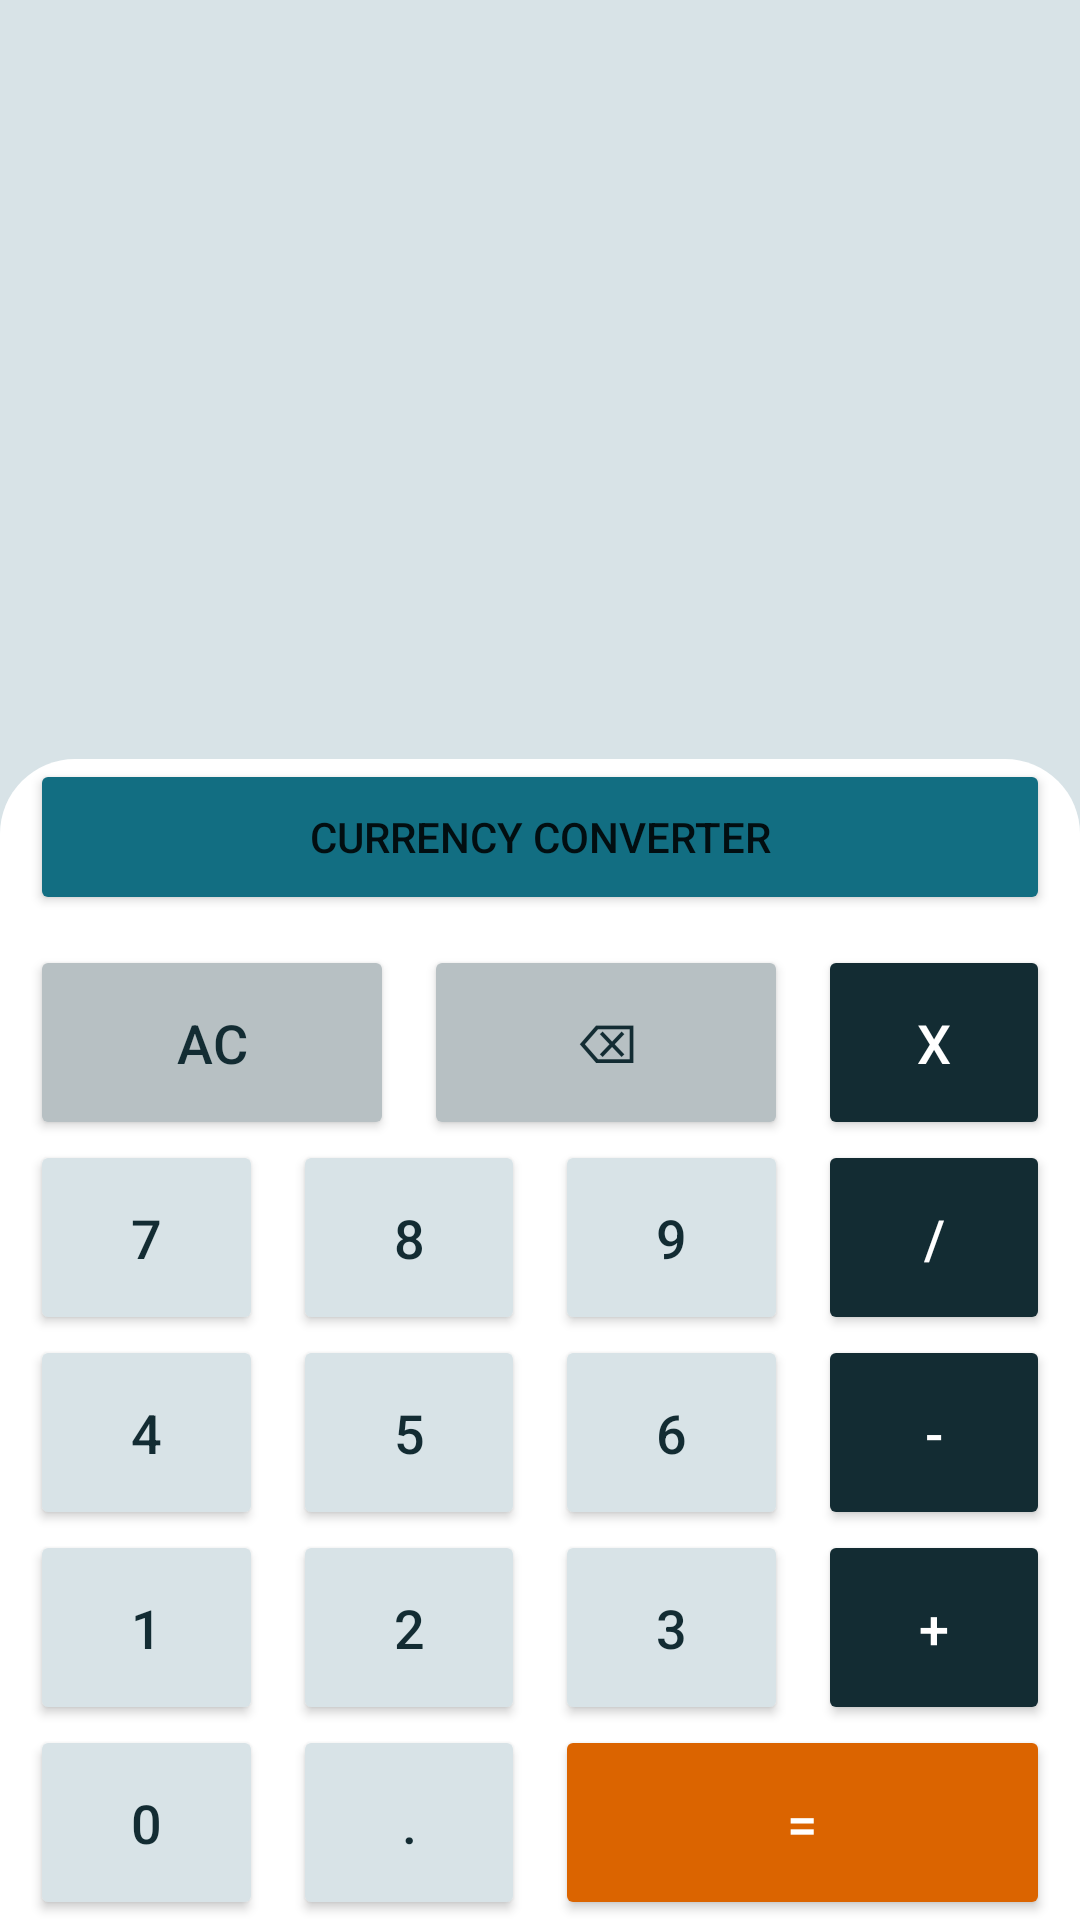

Layout XML and referenced resources for this Android screen:
<!-- AndroidManifest.xml: application theme Theme.Calculator -->
<!-- res/layout/activity_calculator.xml -->
<?xml version="1.0" encoding="utf-8"?>
<androidx.constraintlayout.widget.ConstraintLayout xmlns:android="http://schemas.android.com/apk/res/android"
    xmlns:app="http://schemas.android.com/apk/res-auto"
    xmlns:tools="http://schemas.android.com/tools"
    android:id="@+id/calculator_parent_screen"
    android:layout_width="match_parent"
    android:layout_height="match_parent"
    android:background="@color/calculator_bg"
    tools:context=".features.calculator.CalculatorActivity">

    <TextView
        android:id="@+id/calculator_operations"
        style="@style/calculator_operations_style"
        android:layout_width="match_parent"
        android:layout_height="wrap_content"
        app:layout_constraintBottom_toTopOf="@id/calculator_result"
        tools:text="@string/dummy_operation" />

    <TextView
        android:id="@+id/calculator_result"
        style="@style/calculator_results_style"
        android:layout_width="match_parent"
        android:layout_height="wrap_content"
        app:layout_constraintBottom_toTopOf="@id/calculator_top_view"
        tools:text="@string/dummy_result" />

    <View
        android:id="@+id/calculator_top_view"
        android:layout_width="match_parent"
        android:layout_height="0dp"
        android:background="@drawable/round_corners_top"
        app:layout_constraintBottom_toBottomOf="parent"
        app:layout_constraintEnd_toEndOf="parent"
        app:layout_constraintStart_toStartOf="parent"
        app:layout_constraintTop_toTopOf="@id/currencies_btn" />

    <Button
        android:id="@+id/currencies_btn"
        android:layout_width="match_parent"
        android:layout_height="@dimen/btn_height"
        android:layout_margin="@dimen/dimen_10"
        android:backgroundTint="@color/calculator_blue_dark"
        android:text="@string/currency_converter"
        app:layout_constraintBottom_toTopOf="@id/btn_one" />

    <Button
        android:id="@+id/btn_one"
        style="@style/calculator_ac_btn"
        android:layout_width="0dp"
        android:layout_height="@dimen/button_size"
        android:onClick="allClearAction"
        android:text="@string/ac"
        app:layout_constraintBottom_toTopOf="@+id/btn_five"
        app:layout_constraintEnd_toStartOf="@id/btn_two"
        app:layout_constraintStart_toStartOf="@id/currencies_btn" />

    <Button
        android:id="@+id/btn_two"
        style="@style/calculator_btn"
        android:layout_width="0dp"
        android:layout_height="@dimen/button_size"
        android:layout_marginStart="@dimen/dimen_10"
        android:onClick="backspaceAction"
        android:text="@string/backspace"
        app:layout_constraintBottom_toTopOf="@+id/btn_six"
        app:layout_constraintEnd_toEndOf="@id/btn_seven"
        app:layout_constraintStart_toEndOf="@id/btn_one" />


    <Button
        android:id="@+id/btn_four"
        style="@style/calculator_operation_btn"
        android:layout_width="0dp"
        android:layout_height="@dimen/button_size"
        android:text="@string/x"
        app:layout_constraintBottom_toTopOf="@id/btn_eight"
        app:layout_constraintEnd_toEndOf="@id/currencies_btn"
        app:layout_constraintStart_toEndOf="@id/btn_seven" />

    <Button
        android:id="@+id/btn_five"
        style="@style/calculator_normal_btn"
        android:layout_width="0dp"
        android:layout_height="@dimen/button_size"
        android:text="@string/_7"
        app:layout_constraintEnd_toStartOf="@id/btn_six"
        app:layout_constraintStart_toStartOf="@id/currencies_btn"
        app:layout_constraintTop_toBottomOf="@id/btn_four" />

    <Button
        android:id="@+id/btn_six"
        style="@style/calculator_normal_btn"
        android:layout_width="0dp"
        android:layout_height="@dimen/button_size"
        android:layout_marginStart="@dimen/dimen_10"
        android:text="@string/_8"
        app:layout_constraintEnd_toStartOf="@id/btn_seven"
        app:layout_constraintStart_toEndOf="@id/btn_five"
        app:layout_constraintTop_toBottomOf="@id/btn_four" />

    <Button
        android:id="@+id/btn_seven"
        style="@style/calculator_normal_btn"
        android:layout_width="0dp"
        android:layout_height="@dimen/button_size"
        android:layout_marginStart="@dimen/dimen_10"
        android:text="@string/_9"
        app:layout_constraintEnd_toStartOf="@id/btn_eight"
        app:layout_constraintStart_toEndOf="@id/btn_six"
        app:layout_constraintTop_toBottomOf="@id/btn_four" />

    <Button
        android:id="@+id/btn_eight"
        style="@style/calculator_operation_btn"
        android:layout_width="0dp"
        android:layout_height="@dimen/button_size"
        android:text="@string/divide"
        app:layout_constraintBottom_toTopOf="@id/btn_twelve"
        app:layout_constraintEnd_toEndOf="@id/currencies_btn"
        app:layout_constraintStart_toEndOf="@id/btn_seven" />

    <Button
        android:id="@+id/btn_nine"
        style="@style/calculator_normal_btn"
        android:layout_width="0dp"
        android:layout_height="@dimen/button_size"
        android:text="@string/four"
        app:layout_constraintEnd_toStartOf="@id/btn_ten"
        app:layout_constraintStart_toStartOf="@id/currencies_btn"
        app:layout_constraintTop_toBottomOf="@id/btn_five" />

    <Button
        android:id="@+id/btn_ten"
        style="@style/calculator_normal_btn"
        android:layout_width="0dp"
        android:layout_height="@dimen/button_size"
        android:layout_marginStart="@dimen/dimen_10"
        android:text="@string/five"
        app:layout_constraintEnd_toStartOf="@id/btn_eleven"
        app:layout_constraintStart_toEndOf="@id/btn_nine"
        app:layout_constraintTop_toBottomOf="@id/btn_five" />

    <Button
        android:id="@+id/btn_eleven"
        style="@style/calculator_normal_btn"
        android:layout_width="0dp"
        android:layout_height="@dimen/button_size"
        android:layout_marginStart="@dimen/dimen_10"
        android:text="@string/six"
        app:layout_constraintEnd_toStartOf="@id/btn_twelve"
        app:layout_constraintStart_toEndOf="@id/btn_ten"
        app:layout_constraintTop_toBottomOf="@id/btn_five" />

    <Button
        android:id="@+id/btn_twelve"
        style="@style/calculator_operation_btn"
        android:layout_width="0dp"
        android:layout_height="@dimen/button_size"
        android:text="@string/minus"
        app:layout_constraintBottom_toTopOf="@id/btn_sixteen"
        app:layout_constraintEnd_toEndOf="@id/currencies_btn"
        app:layout_constraintStart_toEndOf="@id/btn_eleven" />

    <Button
        android:id="@+id/btn_thirteen"
        style="@style/calculator_normal_btn"
        android:layout_width="0dp"
        android:layout_height="@dimen/button_size"
        android:text="@string/one"
        app:layout_constraintEnd_toStartOf="@id/btn_fourteen"
        app:layout_constraintStart_toStartOf="@id/currencies_btn"
        app:layout_constraintTop_toBottomOf="@id/btn_nine" />

    <Button
        android:id="@+id/btn_fourteen"
        style="@style/calculator_normal_btn"
        android:layout_width="0dp"
        android:layout_height="@dimen/button_size"
        android:layout_marginStart="@dimen/dimen_10"
        android:text="@string/two"
        app:layout_constraintEnd_toStartOf="@id/btn_fifteen"
        app:layout_constraintStart_toEndOf="@id/btn_thirteen"
        app:layout_constraintTop_toBottomOf="@id/btn_ten" />

    <Button
        android:id="@+id/btn_fifteen"
        style="@style/calculator_normal_btn"
        android:layout_width="0dp"
        android:layout_height="@dimen/button_size"
        android:layout_marginStart="@dimen/dimen_10"
        android:text="@string/three"
        app:layout_constraintEnd_toStartOf="@id/btn_sixteen"
        app:layout_constraintStart_toEndOf="@id/btn_fourteen"
        app:layout_constraintTop_toBottomOf="@id/btn_eleven" />

    <Button
        android:id="@+id/btn_sixteen"
        style="@style/calculator_operation_btn"
        android:layout_width="0dp"
        android:layout_height="@dimen/button_size"
        android:text="@string/plus"
        app:layout_constraintBottom_toTopOf="@id/btn_twenty"
        app:layout_constraintEnd_toEndOf="@id/currencies_btn"
        app:layout_constraintStart_toEndOf="@id/btn_fifteen" />

    <Button
        android:id="@+id/btn_seventeen"
        style="@style/calculator_normal_btn"
        android:layout_width="0dp"
        android:layout_height="@dimen/button_size"
        android:text="@string/zero"
        app:layout_constraintBottom_toBottomOf="parent"
        app:layout_constraintEnd_toEndOf="@id/btn_thirteen"
        app:layout_constraintStart_toStartOf="@id/currencies_btn" />

    <Button
        android:id="@+id/btn_eighteen"
        style="@style/calculator_normal_btn"
        android:layout_width="0dp"
        android:layout_height="@dimen/button_size"
        android:layout_marginStart="@dimen/dimen_10"
        android:onClick="numberAction"
        android:text="@string/dot"
        app:layout_constraintBottom_toBottomOf="parent"
        app:layout_constraintEnd_toEndOf="@id/btn_fourteen"
        app:layout_constraintStart_toEndOf="@id/btn_seventeen" />

    <Button
        android:id="@+id/btn_twenty"
        style="@style/calculator_equals_btn"
        android:layout_width="0dp"
        android:layout_height="@dimen/button_size"
        android:layout_marginStart="@dimen/dimen_10"
        android:text="@string/equals"
        app:layout_constraintBottom_toBottomOf="parent"
        app:layout_constraintEnd_toEndOf="@id/currencies_btn"
        app:layout_constraintStart_toEndOf="@id/btn_eighteen" />

</androidx.constraintlayout.widget.ConstraintLayout>
<!-- resources referenced by this layout -->
<resources>
  <color name="calculator_bg">#D8E3E7</color>
  <color name="calculator_blue_dark">#126E82</color>
  <dimen name="btn_height">52dp</dimen>
  <dimen name="button_size">65dp</dimen>
  <dimen name="dimen_10">10dp</dimen>
  <!-- drawable round_corners_top (drawable) -->
  <?xml version="1.0" encoding="UTF-8"?>
  <shape xmlns:android="http://schemas.android.com/apk/res/android">
      <solid android:color="@color/white"/>
      <corners android:topLeftRadius="@dimen/dimen_25" android:topRightRadius="@dimen/dimen_25"
          android:bottomLeftRadius="0dp" android:bottomRightRadius="0dp"/>
  </shape>
  <string name="_7">7</string>
  <string name="_8">8</string>
  <string name="_9">9</string>
  <string name="ac">AC</string>
  <string name="backspace">⌫</string>
  <string name="currency_converter">Currency Converter</string>
  <string name="divide">/</string>
  <string name="dot">.</string>
  <string name="dummy_operation">13500 + 10000</string>
  <string name="dummy_result">123456789</string>
  <string name="equals">=</string>
  <string name="five">5</string>
  <string name="four">4</string>
  <string name="minus">-</string>
  <string name="one">1</string>
  <string name="plus">+</string>
  <string name="six">6</string>
  <string name="three">3</string>
  <string name="two">2</string>
  <string name="x">X</string>
  <string name="zero">0</string>
  <style name="calculator_ac_btn" parent="TextAppearance.AppCompat.Button">
          <item name="android:backgroundTint">@color/grey_dark</item>
          <item name="android:textSize">18sp</item>
          <item name="android:textColor">@color/grey_darkest</item>
          <item name="android:onClick">allClearAction</item>
      </style>
  <style name="calculator_btn" parent="TextAppearance.AppCompat.Button">
          <item name="android:backgroundTint">@color/grey_dark</item>
          <item name="android:textSize">18sp</item>
          <item name="android:textColor">@color/grey_darkest</item>
      </style>
  <style name="calculator_equals_btn" parent="TextAppearance.AppCompat.Button">
          <item name="android:backgroundTint">@color/orange</item>
          <item name="android:textSize">18sp</item>
          <item name="android:textColor">@color/white</item>
          <item name="android:onClick">equalsAction</item>
      </style>
  <style name="calculator_normal_btn" parent="TextAppearance.AppCompat.Button">
          <item name="android:backgroundTint">@color/grey_light</item>
          <item name="android:textSize">18sp</item>
          <item name="android:textColor">@color/grey_darkest</item>
          <item name="android:onClick">numberAction</item>
      </style>
  <style name="calculator_operations_style" parent="Widget.AppCompat.TextView">
          <item name="android:textSize">28sp</item>
          <item name="android:padding">@dimen/dimen_16</item>
          <item name="android:gravity">end</item>
          <item name="singleLine">true</item>
      </style>
  <style name="calculator_results_style" parent="Widget.AppCompat.TextView">
          <item name="android:textSize">44sp</item>
          <item name="android:textColor">@color/black</item>
          <item name="android:padding">@dimen/dimen_16</item>
          <item name="android:gravity">end</item>
          <item name="singleLine">true</item>
      </style>
  <color name="white">#FFFFFFFF</color>
  <dimen name="dimen_25">25dp</dimen>
  <color name="grey_dark">#B7C0C3</color>
  <color name="grey_darkest">#132C33</color>
  <color name="orange">#DB6400</color>
  <color name="grey_light">#D8E3E7</color>
  <dimen name="dimen_16">16dp</dimen>
  <color name="black">#FF000000</color>
  <color name="purple_500">#FF6200EE</color>
  <color name="purple_700">#FF3700B3</color>
  <color name="teal_200">#FF03DAC5</color>
  <color name="teal_700">#FF018786</color>
</resources>
